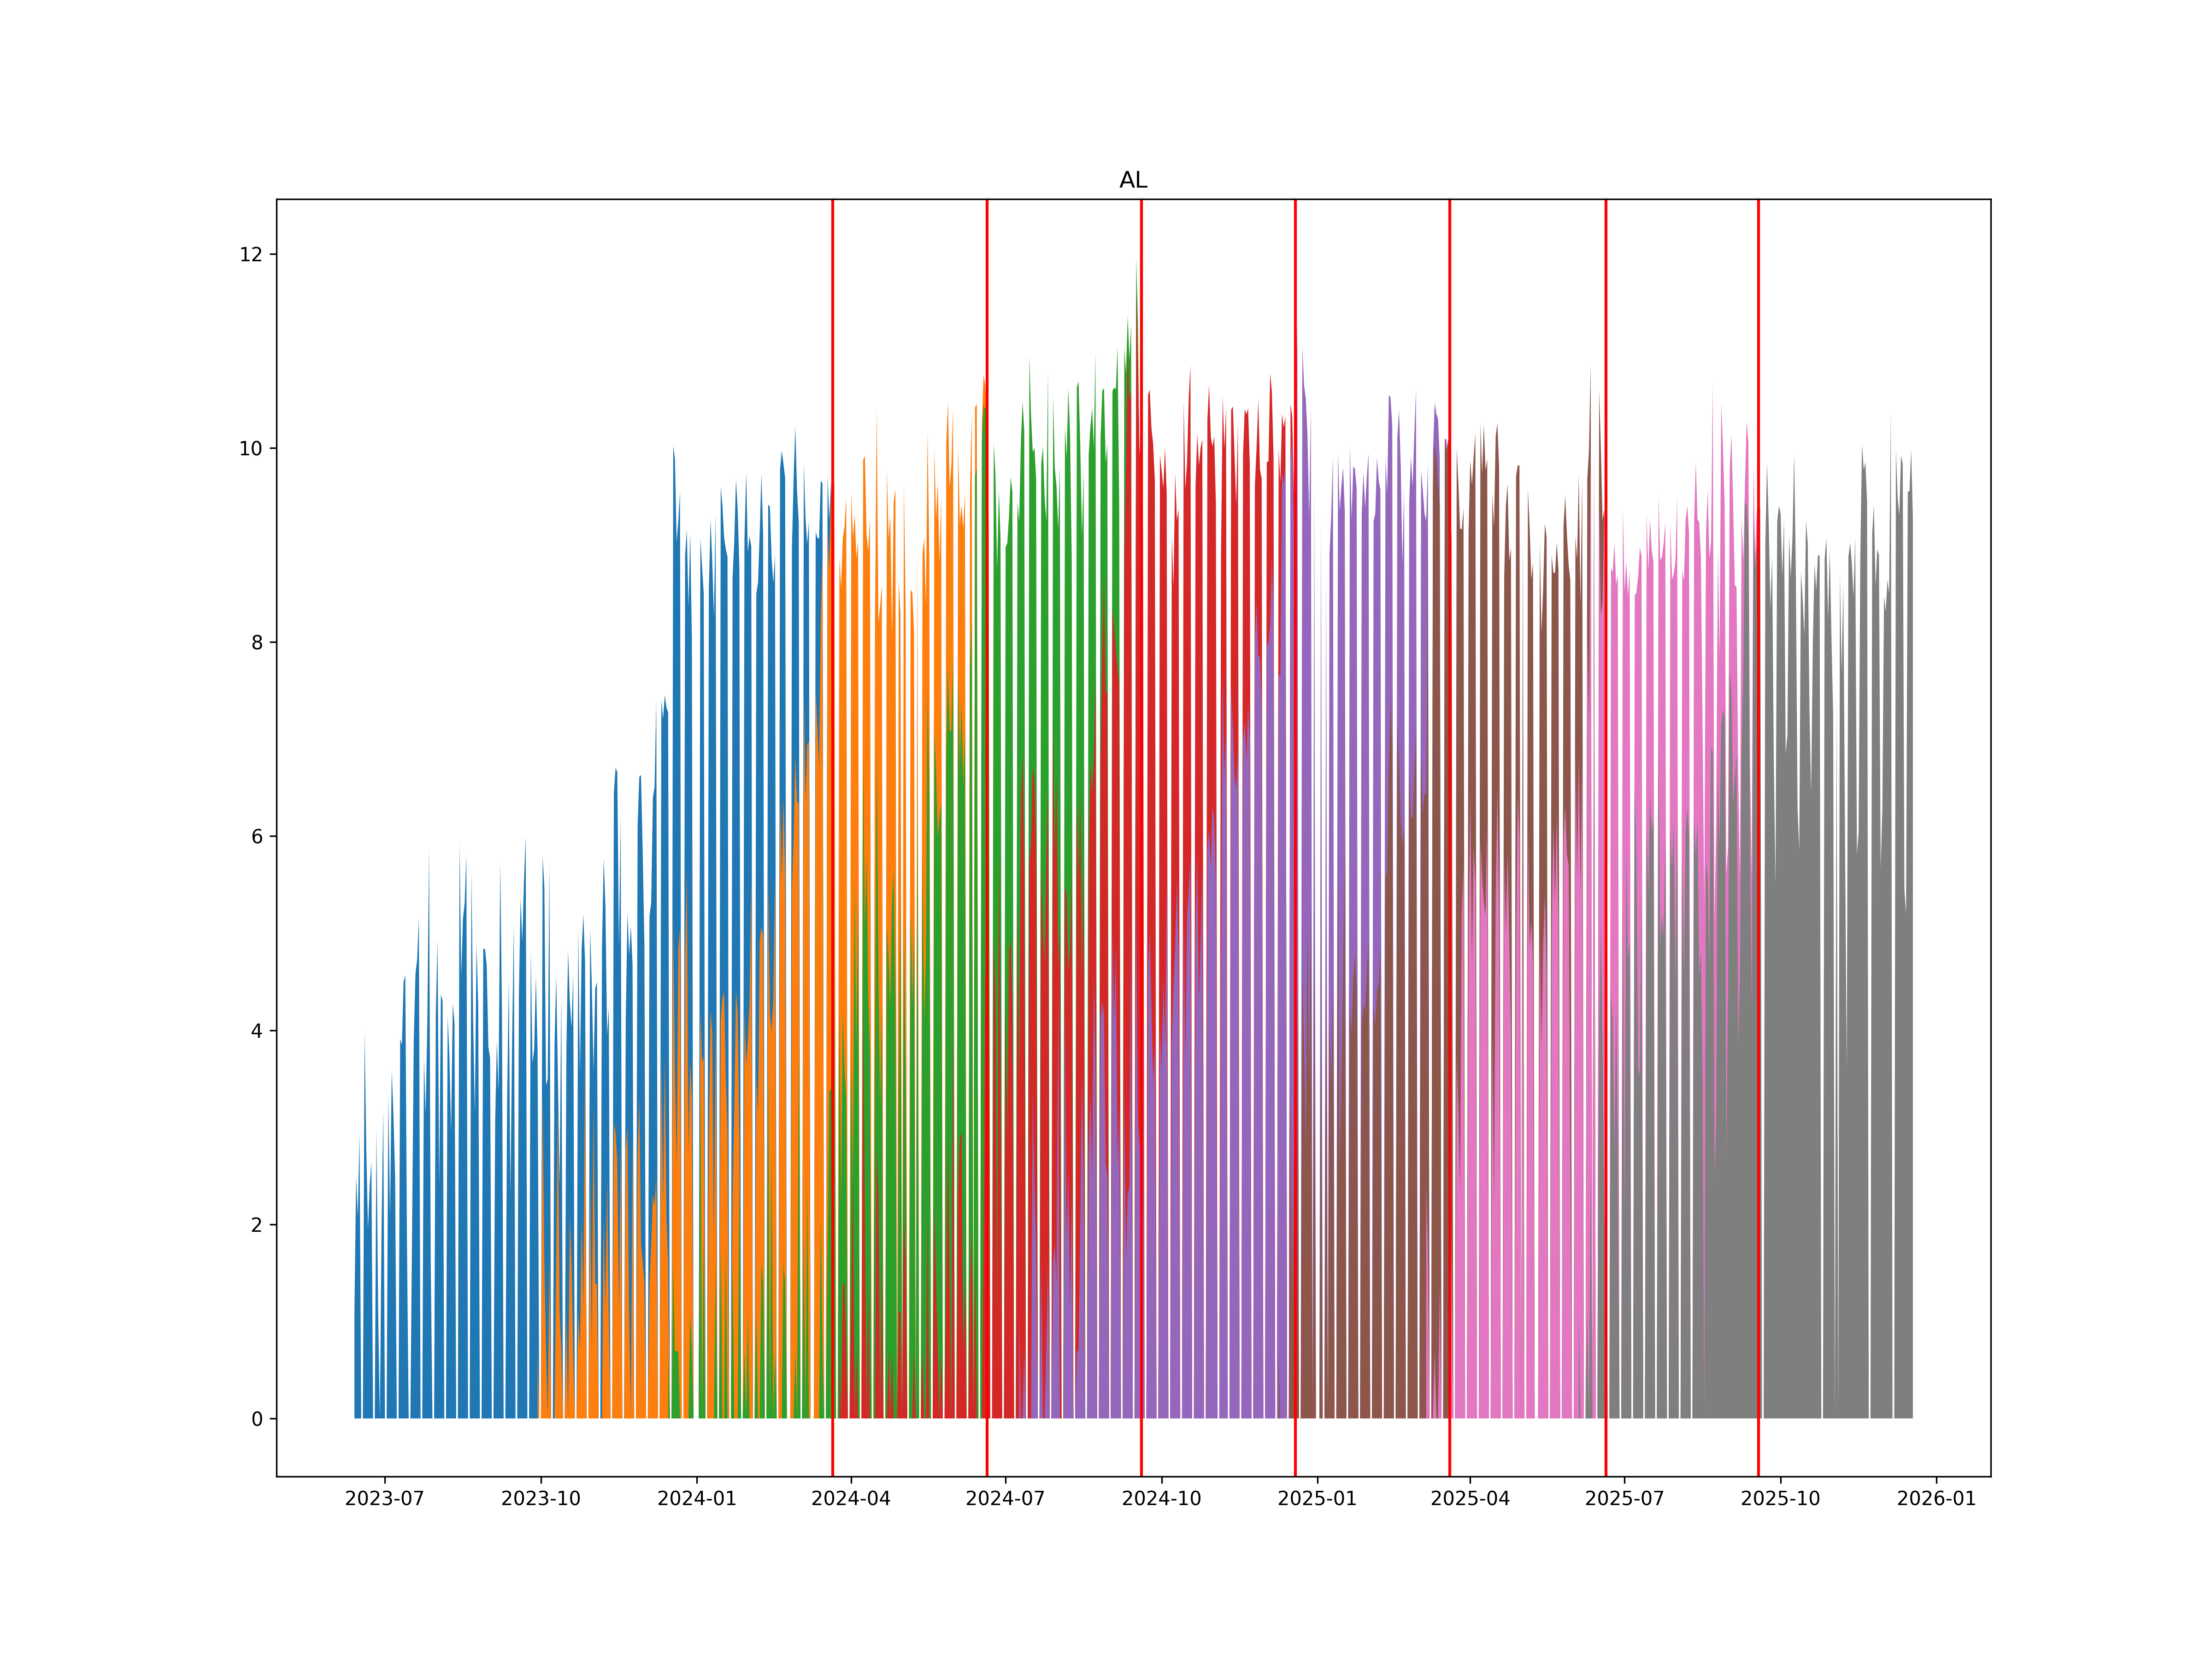

Data behind this chart, as committed beside it:
, ticker1, ticker2, date
0, ALH4, ALM4, 2024-03-21
1, ALM4, ALU4, 2024-06-20
2, ALU4, ALZ4, 2024-09-19
3, ALZ4, ALH5, 2024-12-19
4, ALH5, ALM5, 2025-03-20
5, ALM5, ALU5, 2025-06-20
6, ALU5, ALZ5, 2025-09-18
